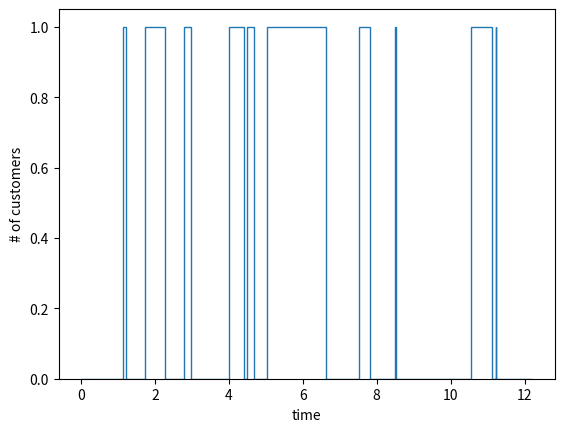

Write the Python code that produced this figure.
import matplotlib.pyplot as plt
import random

lamda = 1
mu = 1.5
stop_time = 12
queue = 0
time = 0
time_no_customers = 0
timestamps = [0]
changes = [0]

while time < stop_time:
    arrival_time = random.expovariate(lamda)
    queue_time = random.expovariate(mu)
    if queue == 0:
        time_no_customers += min(arrival_time, queue_time)
    # if (arrival_time >= queue_time) and (queue == 0):
    #     time += arrival_time
    #     queue += 1
    #     timestamps += [time]
    #     changes += [queue]
    if arrival_time <= queue_time:
        time += arrival_time
        queue += 1
        timestamps += [time]
        changes += [queue]
    else:
        time += queue_time
        queue -= 1
        if queue < 0:
            queue = 0
        timestamps += [time]
        changes += [queue]

changes.pop(-1)

plt.stairs(changes, timestamps)
plt.xlabel('time')
plt.ylabel('# of customers')
plt.show()

print(time_no_customers/timestamps[-1], 1-lamda/mu)
